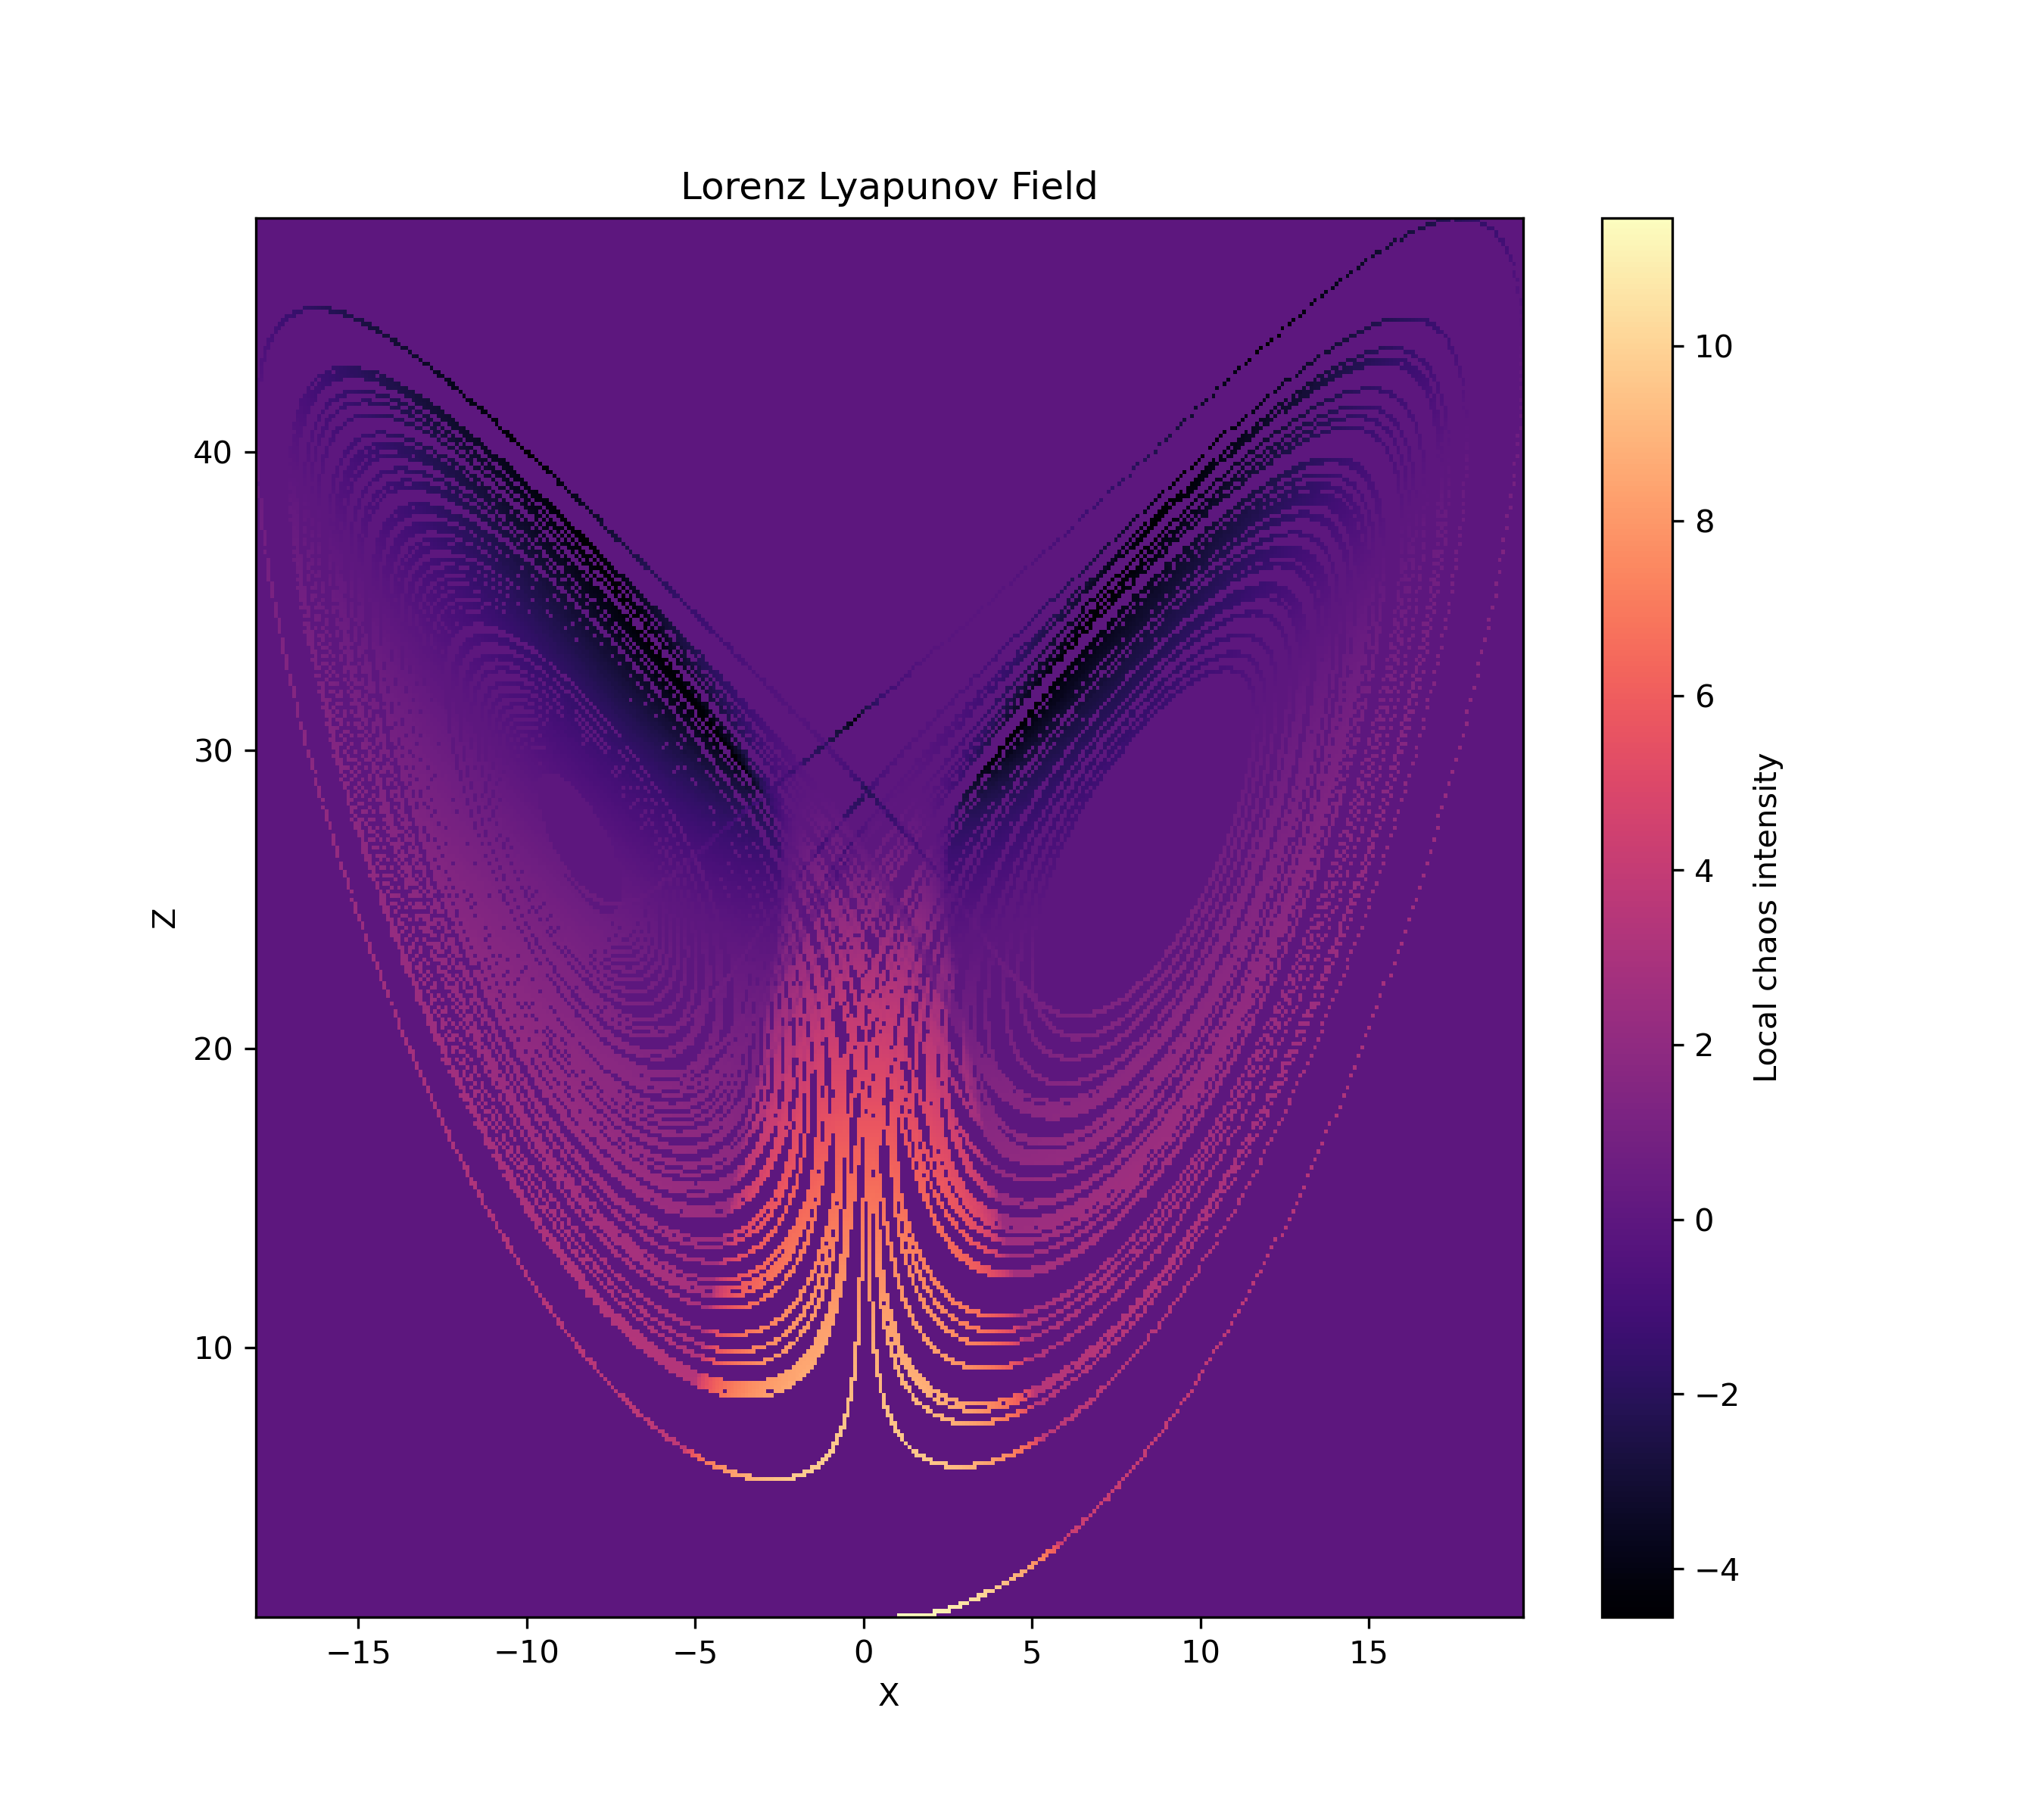

The table this chart was drawn from, first rows:
0.0, 0.0, 0.0, 0.0, 0.0, 0.0, 0.0, 0.0, 0.0, 0.0, 0.0, 0.0, 0.0, 0.0, 0.0, 0.0, 0.0, 0.0, 0.0, 0.0, 0.0, 0.0, 0.0, 0.0
0.0, 0.0, 0.0, 0.0, 0.0, 0.0, 0.0, 0.0, 0.0, 0.0, 0.0, 0.0, 0.0, 0.0, 0.0, 0.0, 0.0, 0.0, 0.0, 0.0, 0.0, 0.0, 0.0, 0.0
0.0, 0.0, 0.0, 0.0, 0.0, 0.0, 0.0, 0.0, 0.0, 0.0, 0.0, 0.0, 0.0, 0.0, 0.0, 0.0, 0.0, 0.0, 0.0, 0.0, 0.0, 0.0, 0.0, 0.0
0.0, 0.0, 0.0, 0.0, 0.0, 0.0, 0.0, 0.0, 0.0, 0.0, 0.0, 0.0, 0.0, 0.0, 0.0, 0.0, 0.0, 0.0, 0.0, 0.0, 0.0, 0.0, 0.0, 0.0
0.0, 0.0, 0.0, 0.0, 0.0, 0.0, 0.0, 0.0, 0.0, 0.0, 0.0, 0.0, 0.0, 0.0, 0.0, 0.0, 0.0, 0.0, 0.0, 0.0, 0.0, 0.0, 0.0, 0.0
0.0, 0.0, 0.0, 0.0, 0.0, 0.0, 0.0, 0.0, 0.0, 0.0, 0.0, 0.0, 0.0, 0.0, 0.0, 0.0, 0.0, 0.0, 0.0, 0.0, 0.0, 0.0, 0.0, 0.0
0.0, 0.0, 0.0, 0.0, 0.0, 0.0, 0.0, 0.0, 0.0, 0.0, 0.0, 0.0, 0.0, 0.0, 0.0, 0.0, 0.0, 0.0, 0.0, 0.0, 0.0, 0.0, 0.0, 0.0
0.0, 0.0, 0.0, 0.0, 0.0, 0.0, 0.0, 0.0, 0.0, 0.0, 0.0, 0.0, 0.0, 0.0, 0.0, 0.0, 0.0, 0.0, 0.0, 0.0, 0.0, 0.0, 0.0, 0.0
0.0, 0.0, 0.0, 0.0, 0.0, 0.0, 0.0, 0.0, 0.0, 0.0, 0.0, 0.0, 0.0, 0.0, 0.0, 0.0, 0.0, 0.0, 0.0, 0.0, 0.0, 0.0, 0.0, 0.0
0.0, 0.0, 0.0, 0.0, 0.0, 0.0, 0.0, 0.0, 0.0, 0.0, 0.0, 0.0, 0.0, 0.0, 0.0, 0.0, 0.0, 0.0, 0.0, 0.0, 0.0, 0.0, 0.0, 0.0
0.0, 0.0, 0.0, 0.0, 0.0, 0.0, 0.0, 0.0, 0.0, 0.0, 0.0, 0.0, 0.0, 0.0, 0.0, 0.0, 0.0, 0.0, 0.0, 0.0, 0.0, 0.0, 0.0, 0.0
0.0, 0.0, 0.0, 0.0, 0.0, 0.0, 0.0, 0.0, 0.0, 0.0, 0.0, 0.0, 0.0, 0.0, 0.0, 0.0, 0.0, 0.0, 0.0, 0.0, 0.0, 0.0, 0.0, 0.0
0.0, 0.0, 0.0, 0.0, 0.0, 0.0, 0.0, 0.0, 0.0, 0.0, 0.0, 0.0, 0.0, 0.0, 0.0, 0.0, 0.0, 0.0, 0.0, 0.0, 0.0, 0.0, 0.0, 0.0
0.0, 0.0, 0.0, 0.0, 0.0, 0.0, 0.0, 0.0, 0.0, 0.0, 0.0, 0.0, 0.0, 0.0, 0.0, 0.0, 0.0, 0.0, 0.0, 0.0, 0.0, 0.0, 0.0, 0.0
0.0, 0.0, 0.0, 0.0, 0.0, 0.0, 0.0, 0.0, 0.0, 0.0, 0.0, 0.0, 0.0, 0.0, 0.0, 0.0, 0.0, 0.0, 0.0, 0.0, 0.0, 0.0, 0.0, 0.0
0.0, 0.0, 0.0, 0.0, 0.0, 0.0, 0.0, 0.0, 0.0, 0.0, 0.0, 0.0, 0.0, 0.0, 0.0, 0.0, 0.0, 0.0, 0.0, 0.0, 0.0, 0.0, 0.0, 0.0
0.0, 0.0, 0.0, 0.0, 0.0, 0.0, 0.0, 0.0, 0.0, 0.0, 0.0, 0.0, 0.0, 0.0, 0.0, 0.0, 0.0, 0.0, 0.0, 0.0, 0.0, 0.0, 0.0, 0.0
0.0, 0.0, 0.0, 0.0, 0.0, 0.0, 0.0, 0.0, 0.0, 0.0, 0.0, 0.0, 0.0, 0.0, 0.0, 0.0, 0.0, 0.0, 0.0, 0.0, 0.0, 0.0, 0.0, 0.0
0.0, 0.0, 0.0, 0.0, 0.0, 0.0, 0.0, 0.0, 0.0, 0.0, 0.0, 0.0, 0.0, 0.0, 0.0, 0.0, 0.0, 0.0, 0.0, 0.0, 0.0, 0.0, 0.0, 0.0
0.0, 0.0, 0.0, 0.0, 0.0, 0.0, 0.0, 0.0, 0.0, 0.0, 0.0, 0.0, 0.0, 0.0, 0.0, 0.0, 0.0, 0.0, 0.0, 0.0, 0.0, 0.0, 0.0, 0.0
0.0, 0.0, 0.0, 0.0, 0.0, 0.0, 0.0, 0.0, 0.0, 0.0, 0.0, 0.0, 0.0, 0.0, 0.0, 0.0, 0.0, 0.0, 0.0, 0.0, 0.0, 0.0, 0.0, 0.0
0.0, 0.0, 0.0, 0.0, 0.0, 0.0, 0.0, 0.0, 0.0, 0.0, 0.0, 0.0, 0.0, 0.0, 0.0, 0.0, 0.0, 0.0, 0.0, 0.0, 0.0, 0.0, 0.0, 0.0
0.0, 0.0, 0.0, 0.0, 0.0, 0.0, 0.0, 0.0, 0.0, 0.0, 0.0, 0.0, 0.0, 0.0, 0.0, 0.0, 0.0, 0.0, 0.0, 0.0, 0.0, 0.0, 0.0, 0.0
0.0, 0.0, 0.0, 0.0, 0.0, 0.0, 0.0, 0.0, 0.0, 0.0, 0.0, 0.0, 0.0, 0.0, 0.0, 0.0, 0.0, 0.0, 0.0, 0.0, 0.0, 0.0, 0.0, 0.0
0.0, 0.0, 0.0, 0.0, 0.0, 0.0, 0.0, 0.0, 0.0, 0.0, 0.0, 0.0, 0.0, 0.0, 0.0, 0.0, 0.0, 0.0, 0.0, 0.0, 0.0, 0.0, 0.0, 0.0
0.0, 0.0, 0.0, 0.0, 0.0, 0.0, 0.0, 0.0, 0.0, 0.0, 0.0, 0.0, 0.0, 0.0, 0.0, 0.0, 0.0, 0.0, 0.0, 0.0, 0.0, 0.0, 0.0, 0.0
0.0, 0.0, 0.0, 0.0, 0.0, 0.0, 0.0, 0.0, 0.0, 0.0, 0.0, 0.0, 0.0, 0.0, 0.0, 0.0, 0.0, 0.0, 0.0, 0.0, 0.0, 0.0, 0.0, 0.0
0.0, 0.0, 0.0, 0.0, 0.0, 0.0, 0.0, 0.0, 0.0, 0.0, 0.0, 0.0, 0.0, 0.0, 0.0, 0.0, 0.0, 0.0, 0.0, 0.0, 0.0, 0.0, 0.0, 0.0
0.0, 0.0, 0.0, 0.0, 0.0, 0.0, 0.0, 0.0, 0.0, 0.0, 0.0, 0.0, 0.0, 0.0, 0.0, 0.0, 0.0, 0.0, 0.0, 0.0, 0.0, 0.0, 0.0, 0.0
0.0, 0.0, 0.0, 0.0, 0.0, 0.0, 0.0, 0.0, 0.0, 0.0, 0.0, 0.0, 0.0, 0.0, 0.0, 0.0, 0.0, 0.0, 0.0, 0.0, 0.0, 0.0, 0.0, 0.0
0.0, 0.0, 0.0, 0.0, 0.0, 0.0, 0.0, 0.0, 0.0, 0.0, 0.0, 0.0, 0.0, 0.0, 0.0, 0.0, 0.0, 0.0, 0.0, 0.0, 0.0, 0.0, 0.0, 0.0
0.0, 0.0, 0.0, 0.0, 0.0, 0.0, 0.0, 0.0, 0.0, 0.0, 0.0, 0.0, 0.0, 0.0, 0.0, 0.0, 0.0, 0.0, 0.0, 0.0, 0.0, 0.0, 0.0, 0.0
0.0, 0.0, 0.0, 0.0, 0.0, 0.0, 0.0, 0.0, 0.0, 0.0, 0.0, 0.0, 0.0, 0.0, 0.0, 0.0, 0.0, 0.0, 0.0, 0.0, 0.0, 0.0, 0.0, 0.0
0.0, 0.0, 0.0, 0.0, 0.0, 0.0, 0.0, 0.0, 0.0, 0.0, 0.0, 0.0, 0.0, 0.0, 0.0, 0.0, 0.0, 0.0, 0.0, 0.0, 0.0, 0.0, 0.0, 0.0
0.0, 0.0, 0.0, 0.0, 0.0, 0.0, 0.0, 0.0, 0.0, 0.0, 0.0, 0.0, 0.0, 0.0, 0.0, 0.0, 0.0, 0.0, 0.0, 0.0, 0.0, 0.0, 0.0, 0.0
0.0, 0.0, 0.0, 0.0, 0.0, 0.0, 0.0, 0.0, 0.0, 0.0, 0.0, 0.0, 0.0, 0.0, 0.0, 0.0, 0.0, 0.0, 0.0, 0.0, 0.0, 0.0, 0.0, 0.0
0.0, 0.0, 0.0, 0.0, 0.0, 0.0, 0.0, 0.0, 0.0, 0.0, 0.0, 0.0, 0.0, 0.0, 0.0, 0.0, 0.0, 0.0, 0.0, 0.0, 0.0, 0.0, 0.0, 0.0
0.0, 0.0, 0.0, 0.0, 0.0, 0.0, 0.0, 0.0, 0.0, 0.0, 0.0, 0.0, 0.0, 0.0, 0.0, 0.0, 0.0, 0.0, 0.0, 0.0, 0.0, 0.0, 0.0, 0.0
0.0, 0.0, 0.0, 0.0, 0.0, 0.0, 0.0, 0.0, 0.0, 0.0, 0.0, 0.0, 0.0, 0.0, 0.0, 0.0, 0.0, 0.0, 0.0, 0.0, 0.0, 0.0, 0.0, 0.0
0.0, 0.0, 0.0, 0.0, 0.0, 0.0, 0.0, 0.0, 0.0, 0.0, 0.0, 0.0, 0.0, 0.0, 0.0, 0.0, 0.0, 0.0, 0.0, 0.0, 0.0, 0.0, 0.0, 0.0
0.0, 0.0, 0.0, 0.0, 0.0, 0.0, 0.0, 0.0, 0.0, 0.0, 0.0, 0.0, 0.0, 0.0, 0.0, 0.0, 0.0, 0.0, 0.0, 0.0, 0.0, 0.0, 0.0, 0.0
0.0, 0.0, 0.0, 0.0, 0.0, 0.0, 0.0, 0.0, 0.0, 0.0, 0.0, 0.0, 0.0, 0.0, 0.0, 0.0, 0.0, 0.0, 0.0, 0.0, 0.0, 0.0, 0.0, 0.0
0.0, 0.0, 0.0, 0.0, 0.0, 0.0, 0.0, 0.0, 0.0, 0.0, 0.0, 0.0, 0.0, 0.0, 0.0, 0.0, 0.0, 0.0, 0.0, 0.0, 0.0, 0.0, 0.0, 0.0
0.0, 0.0, 0.0, 0.0, 0.0, 0.0, 0.0, 0.0, 0.0, 0.0, 0.0, 0.0, 0.0, 0.0, 0.0, 0.0, 0.0, 0.0, 0.0, 0.0, 0.0, 0.0, 0.0, 0.0
0.0, 0.0, 0.0, 0.0, 0.0, 0.0, 0.0, 0.0, 0.0, 0.0, 0.0, 0.0, 0.0, 0.0, 0.0, 0.0, 0.0, 0.0, 0.0, 0.0, 0.0, 0.0, 0.0, 0.0
0.0, 0.0, 0.0, 0.0, 0.0, 0.0, 0.0, 0.0, 0.0, 0.0, 0.0, 0.0, 0.0, 0.0, 0.0, 0.0, 0.0, 0.0, 0.0, 0.0, 0.0, 0.0, 0.0, 0.0
0.0, 0.0, 0.0, 0.0, 0.0, 0.0, 0.0, 0.0, 0.0, 0.0, 0.0, 0.0, 0.0, 0.0, 0.0, 0.0, 0.0, 0.0, 0.0, 0.0, 0.0, 0.0, 0.0, 0.0
0.0, 0.0, 0.0, 0.0, 0.0, 0.0, 0.0, 0.0, 0.0, 0.0, 0.0, 0.0, 0.0, 0.0, 0.0, 0.0, 0.0, 0.0, 0.0, 0.0, 0.0, 0.0, 0.0, 0.0
0.0, 0.0, 0.0, 0.0, 0.0, 0.0, 0.0, 0.0, 0.0, 0.0, 0.0, 0.0, 0.0, 0.0, 0.0, 0.0, 0.0, 0.0, 0.0, 0.0, 0.0, 0.0, 0.0, 0.0
0.0, 0.0, 0.0, 0.0, 0.0, 0.0, 0.0, 0.0, 0.0, 0.0, 0.0, 0.0, 0.0, 0.0, 0.0, 0.0, 0.0, 0.0, 0.0, 0.0, 0.0, 0.0, 0.0, 0.0
0.0, 0.0, 0.0, 0.0, 0.0, 0.0, 0.0, 0.0, 0.0, 0.0, 0.0, 0.0, 0.0, 0.0, 0.0, 0.0, 0.0, 0.0, 0.0, 0.0, 0.0, 0.0, 0.0, 0.0
0.0, 0.0, 0.0, 0.0, 0.0, 0.0, 0.0, 0.0, 0.0, 0.0, 0.0, 0.0, 0.0, 0.0, 0.0, 0.0, 0.0, 0.0, 0.0, 0.0, 0.0, 0.0, 0.0, 0.0
0.0, 0.0, 0.0, 0.0, 0.0, 0.0, 0.0, 0.0, 0.0, 0.0, 0.0, 0.0, 0.0, 0.0, 0.0, 0.0, 0.0, 0.0, 0.0, 0.0, 0.0, 0.0, 0.0, 0.0
0.0, 0.0, 0.0, 0.0, 0.0, 0.0, 0.0, 0.0, 0.0, 0.0, 0.0, 0.0, 0.0, 0.0, 0.0, 0.0, 0.0, 0.0, 0.0, 0.0, 0.0, 0.0, 0.0, 0.0
0.0, 0.0, 0.0, 0.0, 0.0, 0.0, 0.0, 0.0, 0.0, 0.0, 0.0, 0.0, 0.0, 0.0, 0.0, 0.0, 0.0, 0.0, 0.0, 0.0, 0.0, 0.0, 0.0, 0.0
0.0, 0.0, 0.0, 0.0, 0.0, 0.0, 0.0, 0.0, 0.0, 0.0, 0.0, 0.0, 0.0, 0.0, 0.0, 0.0, 0.0, 0.0, 0.0, 0.0, 0.0, 0.0, 0.0, 0.0
0.0, 0.0, 0.0, 0.0, 0.0, 0.0, 0.0, 0.0, 0.0, 0.0, 0.0, 0.0, 0.0, 0.0, 0.0, 0.0, 0.0, 0.0, 0.0, 0.0, 0.0, 0.0, 0.0, 0.0
0.0, 0.0, 0.0, 0.0, 0.0, 0.0, 0.0, 0.0, 0.0, 0.0, 0.0, 0.0, 0.0, 0.0, 0.0, 0.0, 0.0, 0.0, 0.0, 0.0, 0.0, 0.0, 0.0, 0.0
0.0, 0.0, 0.0, 0.0, 0.0, 0.0, 0.0, 0.0, 0.0, 0.0, 0.0, 0.0, 0.0, 0.0, 0.0, 0.0, 0.0, 0.0, 0.0, 0.0, 0.0, 0.0, 0.0, 0.0
0.0, 0.0, 0.0, 0.0, 0.0, 0.0, 0.0, 0.0, 0.0, 0.0, 0.0, 0.0, 0.0, 0.0, 0.0, 0.0, 0.0, 0.0, 0.0, 0.0, 0.0, 0.0, 0.0, 0.0
0.0, 0.0, 0.0, 0.0, 0.0, 0.0, 0.0, 0.0, 0.0, 0.0, 0.0, 0.0, 0.0, 0.0, 0.0, 0.0, 0.0, 0.0, 0.0, 0.0, 0.0, 0.0, 0.0, 0.0
... 289 more rows
